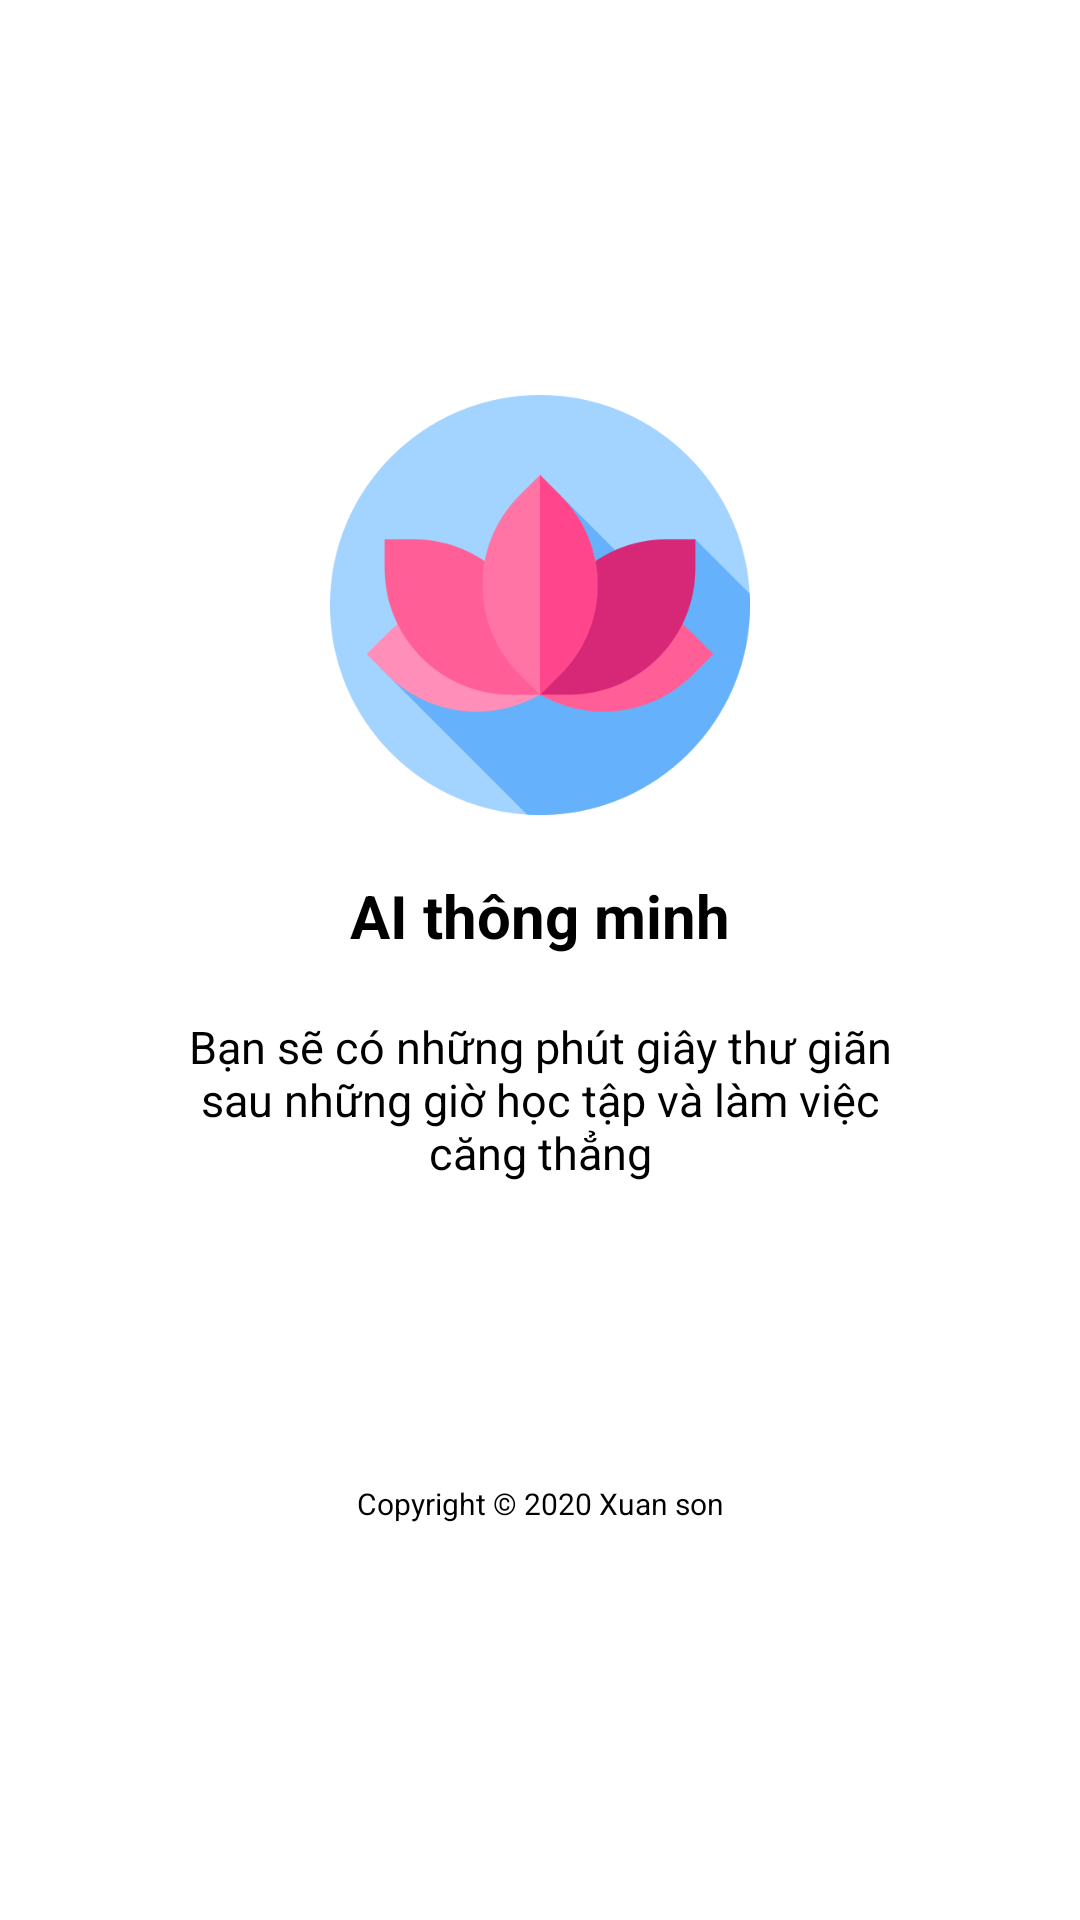

The Android layout XML behind this screen, and the referenced resources:
<!-- AndroidManifest.xml: application theme Theme.ViShot -->
<!-- res/layout/fragment_onboarding_frag2.xml -->
<?xml version="1.0" encoding="utf-8"?>
<LinearLayout xmlns:android="http://schemas.android.com/apk/res/android"
    xmlns:tools="http://schemas.android.com/tools"
    android:layout_width="match_parent"
    android:layout_height="match_parent"
    android:orientation="vertical"
    android:gravity="center">


    <ImageView
        android:layout_width="140dp"
        android:layout_height="140dp"
        android:src="@drawable/lotus"/>
    <TextView
        android:layout_width="wrap_content"
        android:layout_height="wrap_content"
        android:gravity="center"
        android:textStyle="bold"
        android:textColor="#000"
        android:layout_marginTop="20dp"
        android:paddingHorizontal="100dp"
        android:textSize="20sp"
        android:text="@string/text_frag22"/>

    <TextView
        android:layout_width="match_parent"
        android:layout_height="wrap_content"
        android:gravity="center"
        android:textColor="#000"
        android:layout_marginTop="20dp"
        android:paddingHorizontal="50dp"
        android:textSize="15sp"
        android:text="@string/text_frag2"/>

    <TextView
        android:layout_width="match_parent"
        android:layout_height="wrap_content"
        android:gravity="center"
        android:textColor="#000"
        android:layout_marginTop="100dp"
        android:paddingHorizontal="50dp"
        android:textSize="10sp"
        android:text="@string/Copyright"/>
</LinearLayout>
<!-- resources referenced by this layout -->
<resources>
  <!-- drawable lotus: png bitmap (drawable, 25001 bytes) -->
  <string name="Copyright">Copyright © 2020 Xuan son</string>
  <string name="text_frag2">Bạn sẽ có những phút giây
          thư giãn sau những giờ học tập và làm việc căng thẳng</string>
  <string name="text_frag22">AI thông minh</string>
  <style name="Theme.ViShot" parent="Theme.MaterialComponents.Light.NoActionBar">
          
          <item name="colorPrimary">@color/purple_500</item>
          <item name="colorPrimaryVariant">@color/purple_700</item>
          <item name="colorOnPrimary">@color/white</item>
          
          <item name="colorSecondary">@color/teal_200</item>
          <item name="colorSecondaryVariant">@color/teal_700</item>
          <item name="colorOnSecondary">@color/black</item>
          
          <item name="android:statusBarColor" tools:targetApi="l">?attr/colorPrimaryVariant</item>
          
      </style>
  <!-- not gathered from this repository: default colours our renderer supplied (Android Studio template values) -->
  <color name="purple_500">#FF6200EE</color>
  <color name="purple_700">#FF3700B3</color>
  <color name="teal_200">#FF03DAC5</color>
  <color name="teal_700">#FF018786</color>
  <color name="black">#FF000000</color>
  <color name="white">#FFFFFFFF</color>
</resources>
